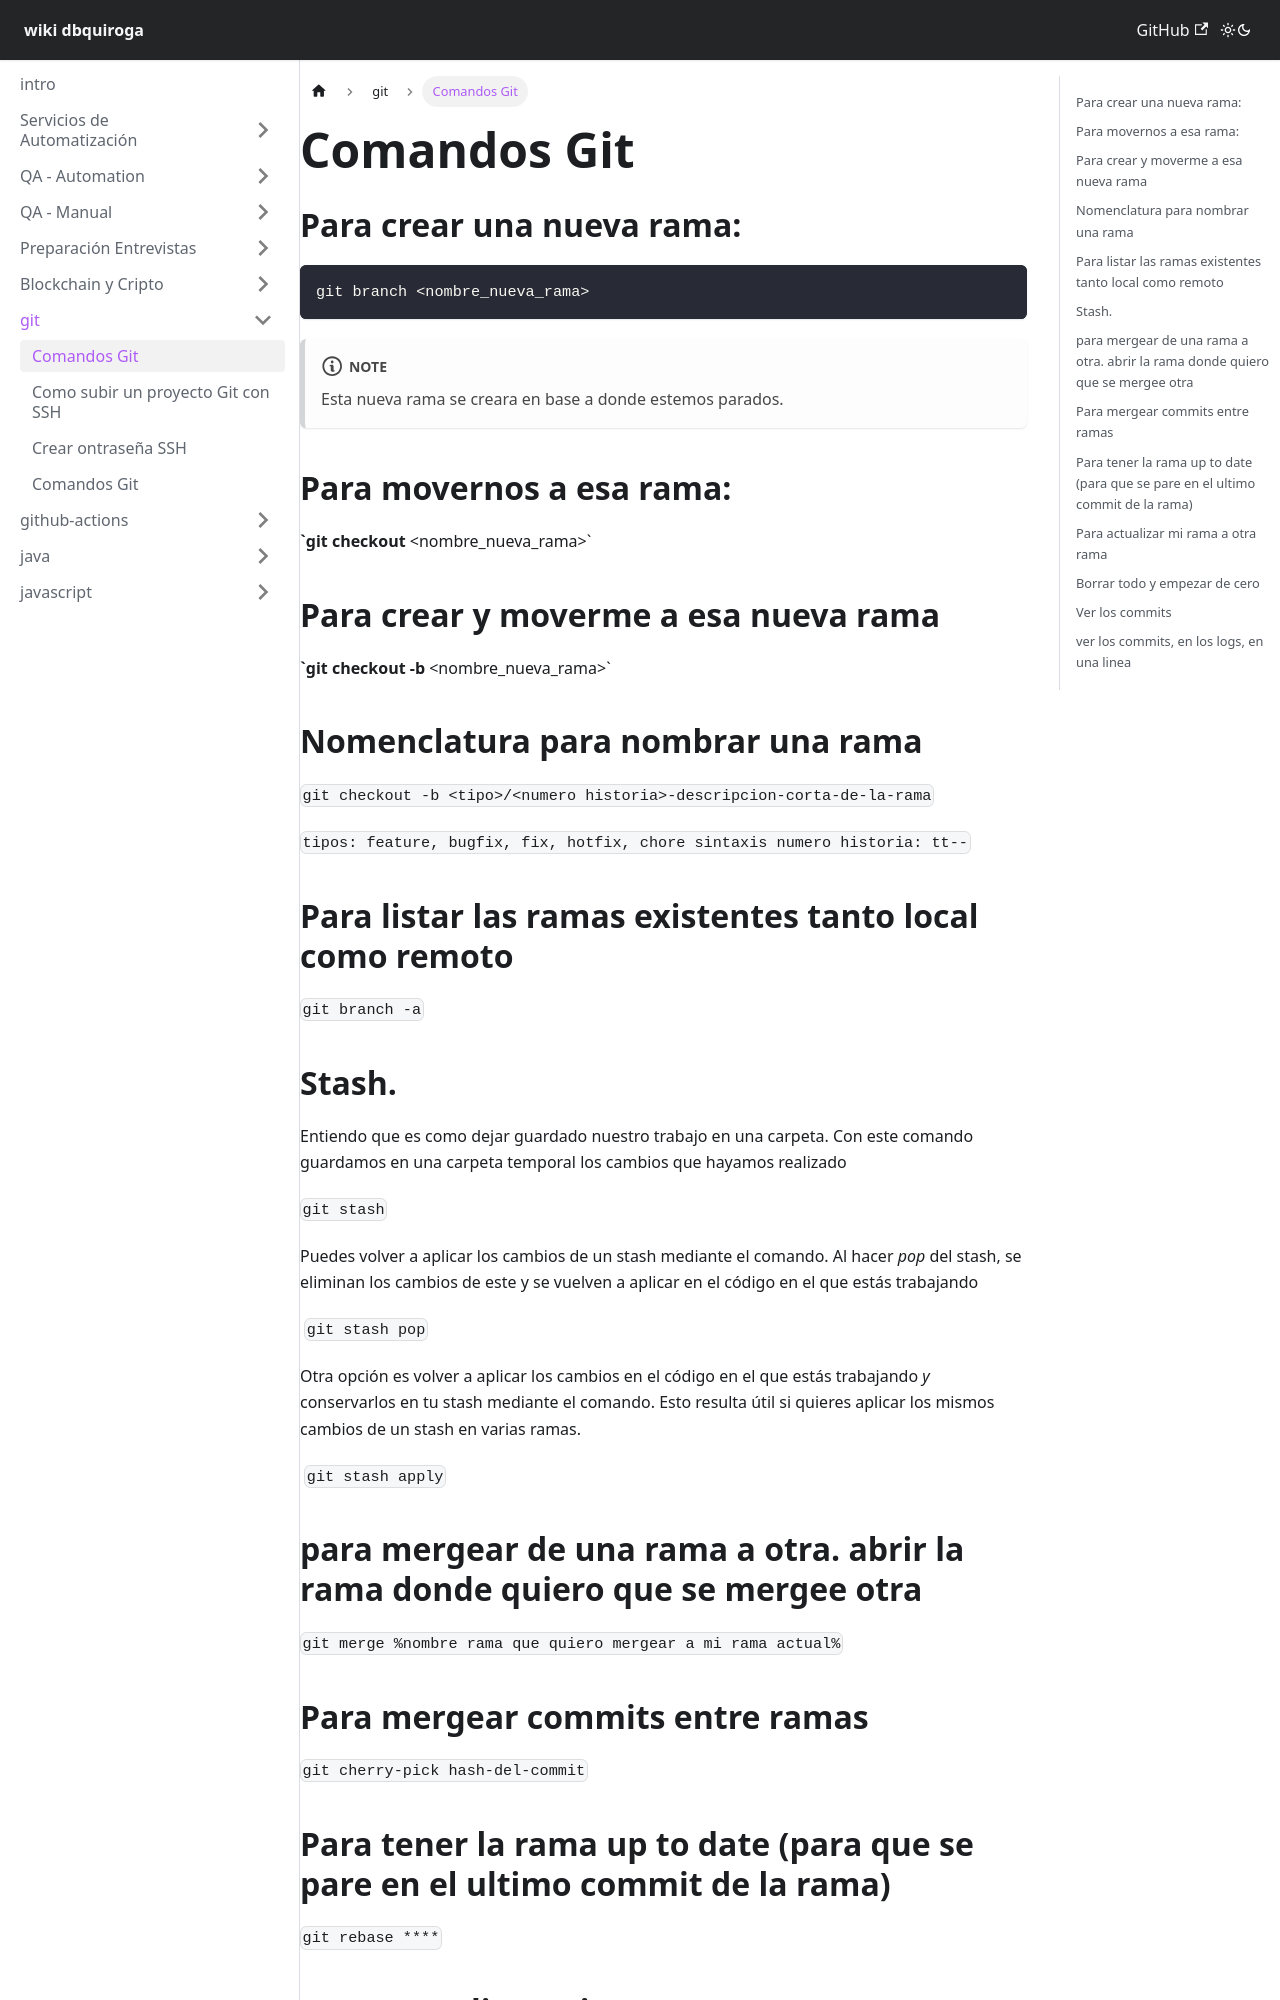

repository: dbquiroga/wiki.dbquiroga · page: docs/git/git_basico.html · generator: docusaurus

---
sidebar_position: 0
title: Comandos Git
---
## Para crear una nueva rama:

```
git branch <nombre_nueva_rama>
```

:::note
Esta nueva rama se creara en base a donde estemos parados.
:::

## Para movernos a esa rama:

**`git checkout** <nombre_nueva_rama>`

## Para crear y moverme a esa nueva rama

**`git checkout -b** <nombre_nueva_rama>`

## Nomenclatura para nombrar una rama

`git checkout -b <tipo>/<numero historia>-descripcion-corta-de-la-rama`

`tipos: feature, bugfix, fix, hotfix, chore
 sintaxis numero historia: tt--`

## Para listar las ramas existentes tanto local como remoto

`git branch -a`

## Stash.
Entiendo que es como dejar guardado nuestro trabajo en una carpeta. Con este comando guardamos en una carpeta temporal los cambios que hayamos realizado

`git stash`

Puedes volver a aplicar los cambios de un stash mediante el comando. Al hacer *pop* del stash, se eliminan los cambios de este y se vuelven a aplicar en el código en el que estás trabajando

 `git stash pop`

Otra opción es volver a aplicar los cambios en el código en el que estás trabajando *y* conservarlos en tu stash mediante el comando. Esto resulta útil si quieres aplicar los mismos cambios de un stash en varias ramas.

 `git stash apply`

## para mergear de una rama a otra. abrir la rama donde quiero que se mergee otra 

`git merge %nombre rama que quiero mergear a mi rama actual%`

## Para mergear commits entre ramas

`git cherry-pick hash-del-commit`

## Para tener la rama up to date (para que se pare en el ultimo commit de la rama)

`git rebase
****`
